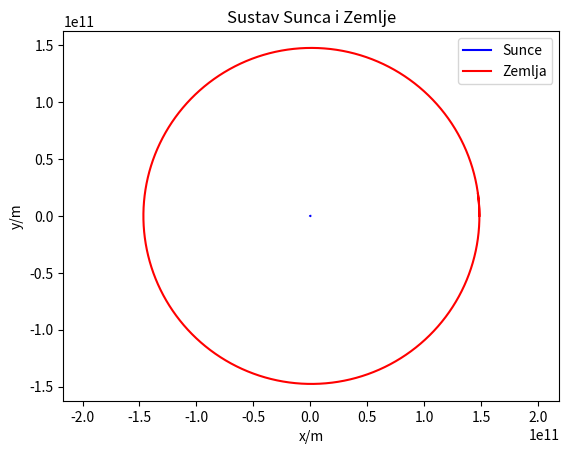

Write the Python code that produced this figure.
import math as mt
import numpy as np
import matplotlib.pyplot as plt


#def akc(m,r1,r2,G=6.67408e-11):
#    return [-G*(m*(r1[0]-r2[0]))/(np.abs(r1[0]-r2[0])**3), -G*(m*(r1[1]-r2[1]))/(np.abs(r1[1]-r2[1])**3)]
def korak(a1,a2,v1,v2,r1,r2,m1,m2, dt ,G=6.67408e-11):
    d=mt.sqrt((r1[-1][0]-r2[-1][0])**2+(r1[-1][1]-r2[-1][1])**2) #skalar
    a1.append([-G*(m2*(r1[-1][0]-r2[-1][0]))/(d**3), -G*(m2*(r1[-1][1]-r2[-1][1]))/(d**3)]) #a1x,a1y
    a2.append([-G*(m1*(r2[-1][0]-r1[-1][0]))/(d**3), -G*(m1*(r2[-1][1]-r1[-1][1]))/(d**3)]) #a2x,a2y
    #print("a1: %f ... %f | a2: %f ... %f" %(a1[-1][0],a1[-1][1],a2[-1][0],a2[-1][1]))
    v1.append([v1[-1][0]+a1[-1][0]*dt, v1[-1][1]+a1[-1][1]*dt]) #v1x,v1y
    v2.append([v2[-1][0]+a2[-1][0]*dt, v2[-1][1]+a2[-1][1]*dt]) #v2x,v2y
    r1.append([r1[-1][0]+v1[-1][0]*dt, r1[-1][1]+v1[-1][1]*dt]) #r1x,r1y
    r2.append([r2[-1][0]+v2[-1][0]*dt, r2[-1][1]+v2[-1][1]*dt]) #r2x,r2y
    return 0 #liste se mijenjaju u argumentima, return nije bitan
def gibanje(v1_0,v2_0,r1_0,r2_0,m1,m2, dt, t_fin): #dt i t_fin u sekundama
    a1=[]
    a2=[]
    v1=[v1_0]
    v2=[v2_0]
    r1=[r1_0]
    r2=[r2_0]
    t=0
    while t<t_fin:
        korak(a1,a2,v1,v2,r1,r2,m1,m2,dt)
        t+=dt
    plt.plot([el[0] for el in r1], [el[1] for el in r1], color="blue",label="Sunce")
    plt.plot([el[0] for el in r2], [el[1] for el in r2], color="red", label="Zemlja")
    plt.axis('equal') #Da ne ispadne skašeno
    plt.legend()
    plt.title("Sustav Sunca i Zemlje")
    plt.xlabel("x/m")
    plt.ylabel("y/m")
    plt.show()

gibanje([0,0],[0,29783],[0,0],[1.486e11,0],1.989e30,5.974e24,3600,365.242*24*3600) #v_s, v_z, r_s, r_z, m_s, m_z,dt,t_fin=1god